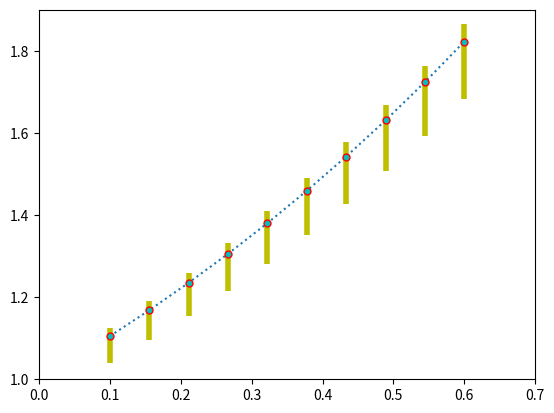

This chart was generated by the following Python code:
import matplotlib.pyplot as plt
import numpy as np

x = np.linspace(0.1, 0.6, 10)
y = np.exp(x)

error = 0.05 + 0.15*x

lower_error = error
upper_error = 0.3*error
error_limit = [lower_error, upper_error]

plt.errorbar(x, y, yerr=error_limit, fmt=":o", ecolor="y", elinewidth=4, ms=5, mfc="c", mec='r')			# 带e的为误差棒参数，m的为标记参数

plt.xlim(0, 0.7)
plt.locator_params(axis='x', nbins=8)
plt.ylim(1.0, 1.9)
plt.locator_params(axis='y', nbins=5)

plt.show()